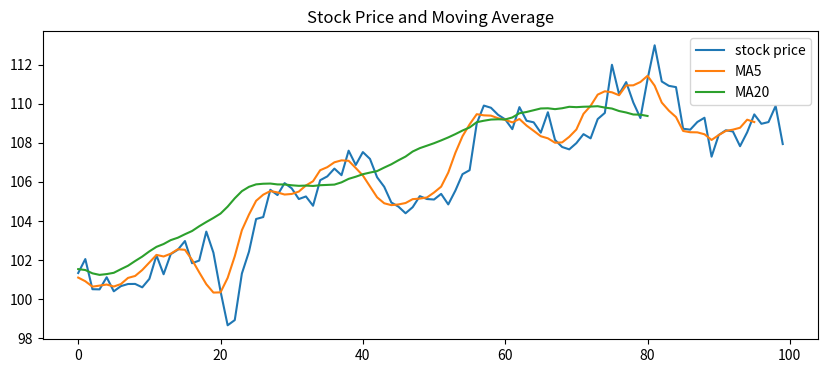

Reproduce this figure in Python.
import warnings
warnings.filterwarnings("ignore")
import numpy as np
import matplotlib.pyplot as plt

# =====================第一部分 NumPy数组基础操作====================
# 1.创建一维、二维、三维数组
arr1 = np.array([1,2,3,4,5])
arr2 = np.array([[1,2,3],[4,5,6],[7,8,9]])
arr3 = np.array([[[1,2],[3,4]],[[5,6],[7,8]]])
print("一维数组：")
print(arr1)
print("二维数组：")
print(arr2)
print("三维数组：")
print(arr3)

# 2.数组索引、切片
print("\n一维数组索引：",arr1[2])
print("一维数组切片：",arr1[1:4])
print("二维数组索引：",arr2[1,2])
print("二维数组切片：")
print(arr2[0:2,:])

# 3.形状变换
print("\n原二维数组形状：",arr2.shape)
arr_reshape = arr2.reshape(9,1)
print("变换后形状：",arr_reshape.shape)

# 4.矩阵运算函数：加法、乘法、转置
def mat_add(a,b):
    return a + b

def mat_mul(a,b):
    return a @ b

def mat_trans(a):
    return a.T

A = np.array([[1,2],[3,4]])
B = np.array([[5,6],[7,8]])
print("\n矩阵相加：")
print(mat_add(A,B))
print("矩阵相乘：")
print(mat_mul(A,B))
print("矩阵转置：")
print(mat_trans(A))

# 5.随机数据统计分析
rand_data = np.random.randn(20)
print("\n随机数组：")
print(rand_data)
print("均值：",np.mean(rand_data))
print("方差：",np.var(rand_data))
print("最大值：",np.max(rand_data))
print("最小值：",np.min(rand_data))

# =====================第二部分 金融数据分析实战====================
# 1.生成模拟股票数据
np.random.seed(10)
price = np.cumsum(np.random.randn(100)) + 100

# 2.计算日收益率、年化波动率
returns = np.diff(price) / price[:-1]
volatility = np.std(returns) * np.sqrt(252)
print("\n年化波动率：%.4f"%volatility)

# 3.5日、20日移动平均线
win5 = 5
win20 = 20
ma5 = np.convolve(price, np.ones(win5)/win5, mode="valid")
ma20 = np.convolve(price, np.ones(win20)/win20, mode="valid")

# 4.投资组合：方差、协方差
stock1 = returns
stock2 = np.roll(returns,1)
cov_matrix = np.cov(stock1,stock2)
print("\n协方差矩阵：")
print(cov_matrix)

# 5.绘图可视化
plt.figure(figsize=(10,4))
plt.plot(price,label="stock price")
plt.plot(ma5,label="MA5")
plt.plot(ma20,label="MA20")
plt.legend()
plt.title("Stock Price and Moving Average")
plt.show()
